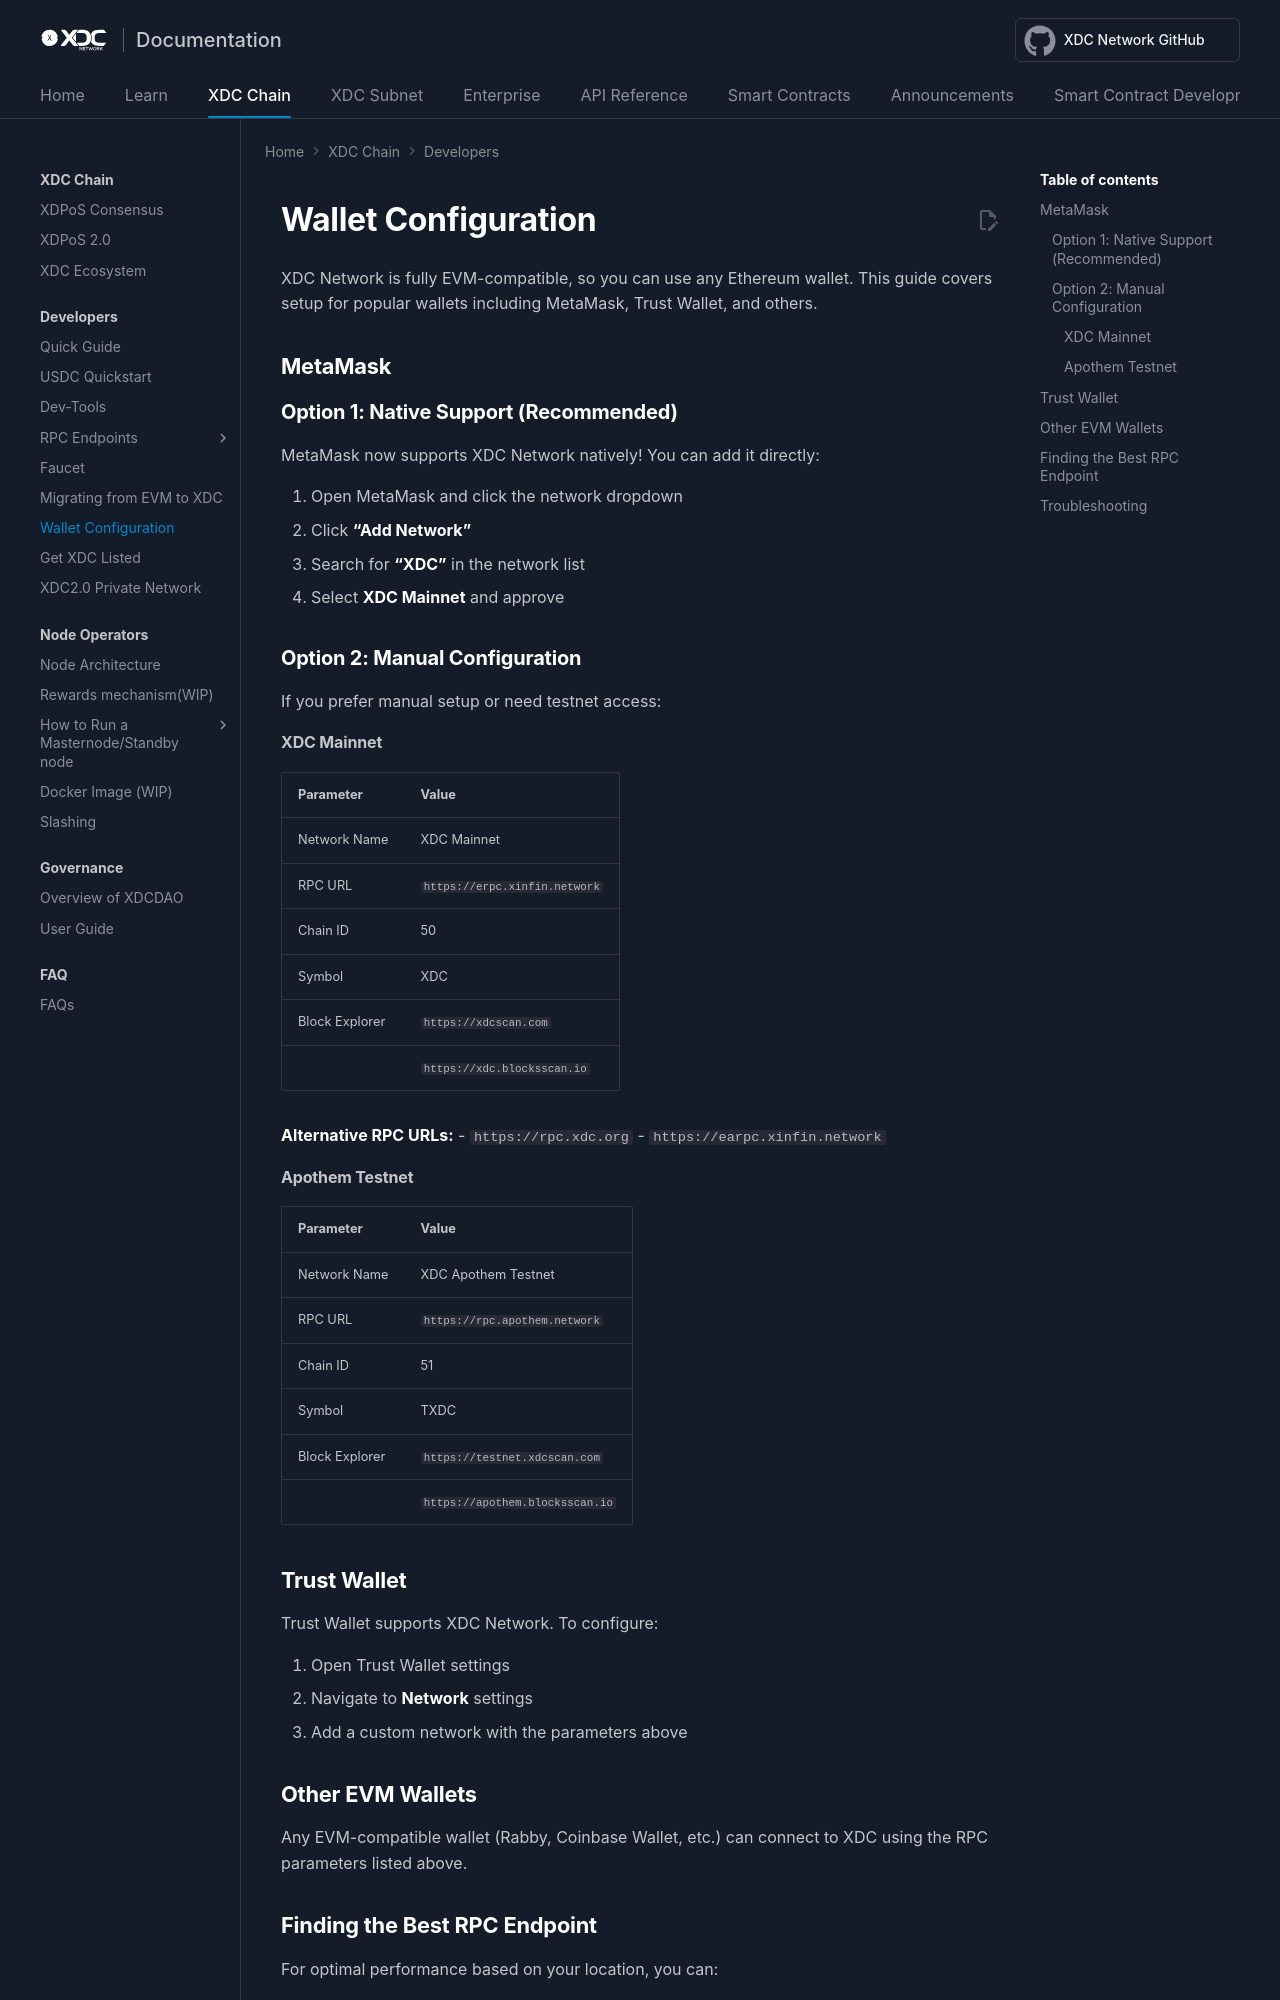

repository: XinFinOrg/Docs · page: xdcchain/developers/wallet-configuration/index.html · generator: mkdocs

---
title: Wallet Configuration - XDC Network
---

# Wallet Configuration

XDC Network is fully EVM-compatible, so you can use any Ethereum wallet. This guide covers setup for popular wallets including MetaMask, Trust Wallet, and others.

## MetaMask

### Option 1: Native Support (Recommended)

MetaMask now supports XDC Network natively! You can add it directly:

1. Open MetaMask and click the network dropdown
2. Click **"Add Network"**
3. Search for **"XDC"** in the network list
4. Select **XDC Mainnet** and approve

### Option 2: Manual Configuration

If you prefer manual setup or need testnet access:

#### XDC Mainnet

| Parameter | Value |
|-----------|-------|
| Network Name | XDC Mainnet |
| RPC URL | `https://erpc.xinfin.network` |
| Chain ID | 50 |
| Symbol | XDC |
| Block Explorer | `https://xdcscan.com` |
|| `https://xdc.blocksscan.io` |

**Alternative RPC URLs:**
- `https://rpc.xdc.org`
- `https://earpc.xinfin.network`

#### Apothem Testnet

| Parameter | Value |
|-----------|-------|
| Network Name | XDC Apothem Testnet |
| RPC URL | `https://rpc.apothem.network` |
| Chain ID | 51 |
| Symbol | TXDC |
| Block Explorer | `https://testnet.xdcscan.com` | 
| | `https://apothem.blocksscan.io` |

## Trust Wallet

Trust Wallet supports XDC Network. To configure:

1. Open Trust Wallet settings
2. Navigate to **Network** settings
3. Add a custom network with the parameters above
